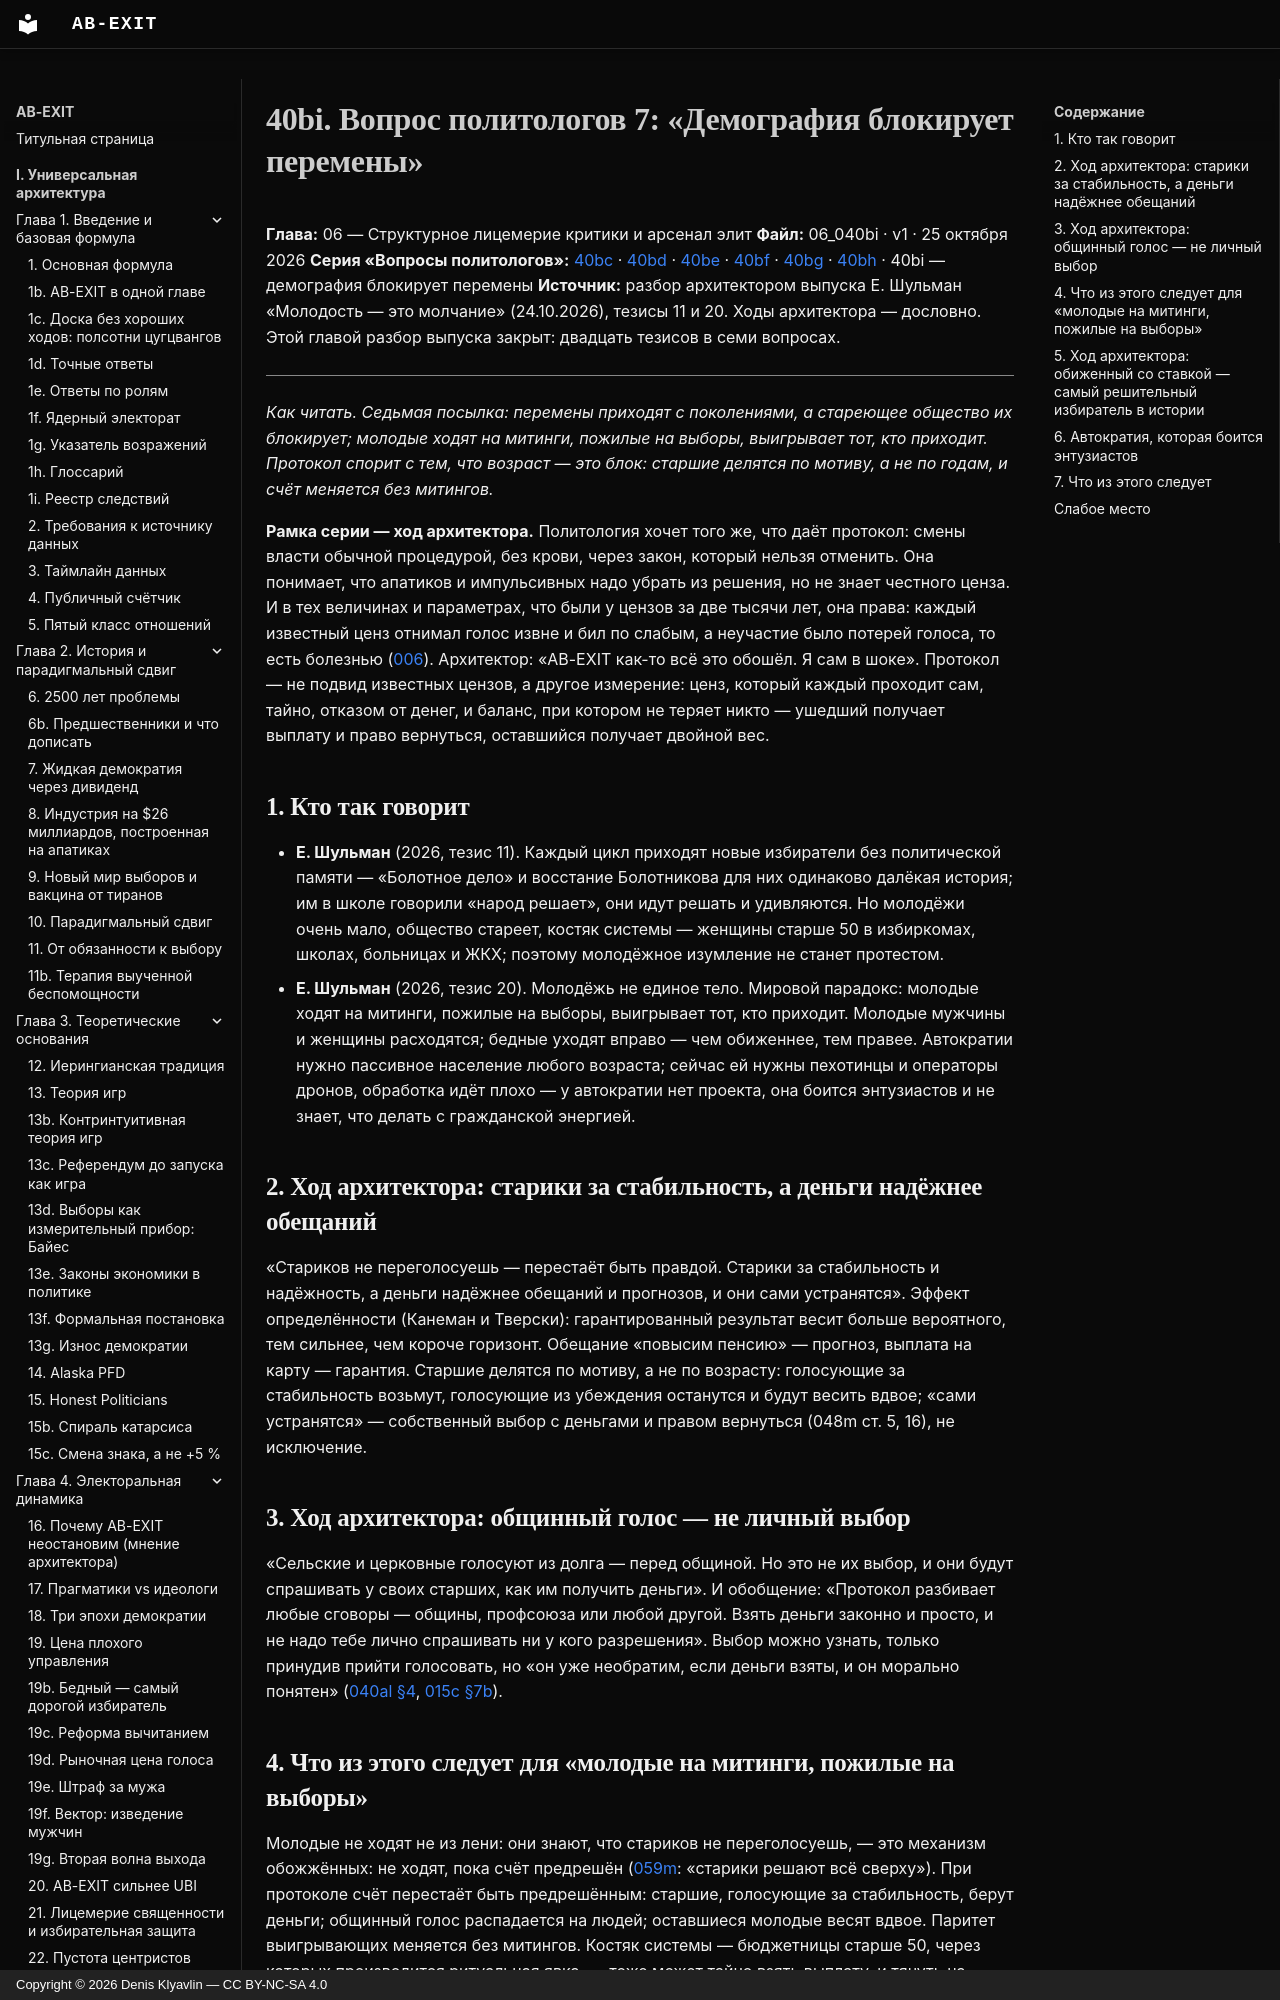

repository: Denis-Kliavlin/ab-exit · page: 06-critique-arsenal/040bi-q-demography-blocks-change/index.html · generator: mkdocs · copyright: Copyright © 2026 Denis Klyavlin — CC BY-NC-SA 4.0

# 40bi. Вопрос политологов 7: «Демография блокирует перемены»

**Глава:** 06 — Структурное лицемерие критики и арсенал элит
**Файл:** 06_040bi · v1 · 25 октября 2026
**Серия «Вопросы политологов»:** [40bc](040bc-q-people-want-to-participate.md) · [40bd](040bd-q-citizens-are-rational.md) · [40be](040be-q-more-inclusion.md) · [40bf](040bf-q-populism-weaker-than-fascism.md) · [40bg](040bg-q-change-needs-organization.md) · [40bh](040bh-q-change-from-above.md) · 40bi — демография блокирует перемены
**Источник:** разбор архитектором выпуска Е. Шульман «Молодость — это молчание» (24.10.2026), тезисы 11 и 20. Ходы архитектора — дословно. Этой главой разбор выпуска закрыт: двадцать тезисов в семи вопросах.

---

*Как читать. Седьмая посылка: перемены приходят с поколениями, а стареющее общество их блокирует; молодые ходят на митинги, пожилые на выборы, выигрывает тот, кто приходит. Протокол спорит с тем, что возраст — это блок: старшие делятся по мотиву, а не по годам, и счёт меняется без митингов.*
